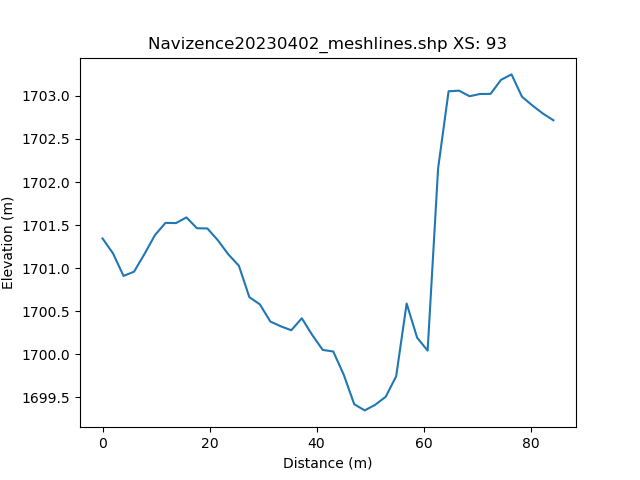

Data behind this chart, as committed beside it:
, h_distance, Elevation
0, 0.0, 1701
1, 0.9896, 1701
2, 1.979, 1701
3, 2.969, 1701
4, 3.958, 1701
5, 4.948, 1701
6, 5.938, 1701
7, 6.927, 1701
8, 7.917, 1701
9, 8.906, 1701
10, 9.896, 1701
11, 10.89, 1702
12, 11.88, 1702
13, 12.86, 1702
14, 13.85, 1702
15, 14.84, 1702
16, 15.83, 1701
17, 16.82, 1701
18, 17.81, 1701
19, 18.8, 1701
20, 19.79, 1701
21, 20.78, 1701
22, 21.77, 1701
23, 22.76, 1701
24, 23.75, 1701
25, 24.74, 1701
26, 25.73, 1701
27, 26.72, 1701
28, 27.71, 1701
29, 28.7, 1701
30, 29.69, 1701
31, 30.68, 1701
32, 31.67, 1700
33, 32.66, 1700
34, 33.65, 1700
35, 34.64, 1700
36, 35.63, 1700
37, 36.61, 1700
38, 37.6, 1700
39, 38.59, 1700
40, 39.58, 1700
41, 40.57, 1700
42, 41.56, 1700
43, 42.55, 1700
44, 43.54, 1700
45, 44.53, 1700
46, 45.52, 1700
47, 46.51, 1699
48, 47.5, 1699
49, 48.49, 1699
50, 49.48, 1699
51, 50.47, 1699
52, 51.46, 1699
53, 52.45, 1700
54, 53.44, 1699
55, 54.43, 1700
56, 55.42, 1700
57, 56.41, 1701
58, 57.4, 1700
59, 58.39, 1700
... 42 more rows
